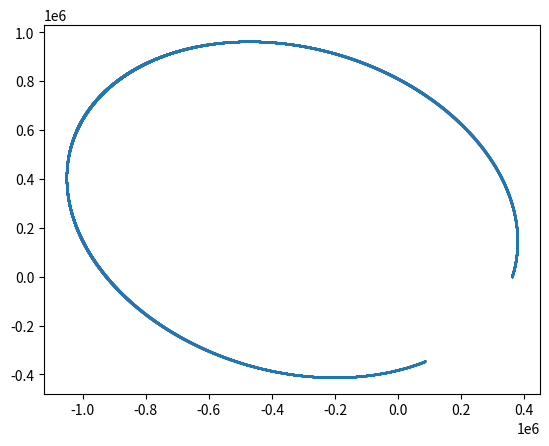
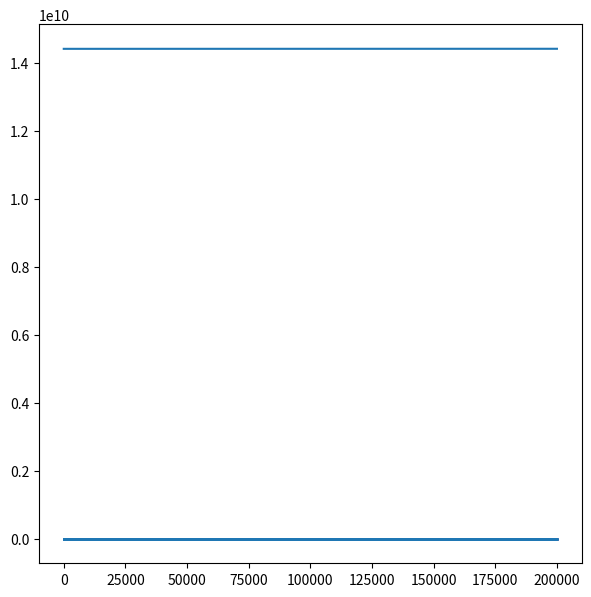

These figures' Python source, in order:
#%%

import numpy as np
import matplotlib.pyplot as plt
import math as m

#%%
#single body motion

class particle():
    def __init__(self, m, r, v, a, f):
        self.r = np.array(r)
        self.v = np.array(v)
        self.a = np.array(a)
        self.m = m
        self.f = f
    
    def set_acc(self, m, r, v, a):
        return(self.f(m, r, v, a))
    
    
    def update(self,dt):
        self.v[0] += self.a[0]*dt/2
        self.v[1] += self.a[1]*dt/2
        self.v[2] += self.a[2]*dt/2
        
        self.r[0] += self.v[0]*dt
        self.r[1] += self.v[1]*dt
        self.r[2] += self.v[2]*dt
        
        self.v[0] += self.a[0]*dt/2
        self.v[1] += self.a[1]*dt/2
        self.v[2] += self.a[2]*dt/2

        self.a = self.set_acc(self.m, self.r, self.v, self.a)
        
    def simulate(self,duration,dt):
        r_arr1 = [self.r[0]]
        
        r_arr2 = [self.r[1]]
        r_arr3 = [self.r[2]]
        v_arr1 = [self.v[0]]
        v_arr2 = [self.v[1]]
        v_arr3 = [self.v[2]]
        t_arr = [0]

        for i in range(1, int(duration/dt)+1):
            self.update(dt)
           # print(self.r[0])
            r_arr1.append(self.r[0])
            r_arr2.append(self.r[1])
            r_arr3.append(self.r[2])
            v_arr1.append(self.v[0])
            v_arr2.append(self.v[1])
            v_arr3.append(self.v[2])
            t_arr.append(i)

        return(r_arr1,r_arr2,r_arr3,v_arr1,v_arr2,v_arr3,t_arr)
#%%

#forces

G = 6.67 * 10**-11
m1 = 10
m2 = 6 * 10**24
mu = G*(m2)


def gravity_earth(m,r,v,a):
    #  print(-(G*m2/np.dot(r,r))*r)
    return -(G*m2/(np.dot(r,r))**1.5)*r

#%%

#Calculations

def orbital_velocity(r, m2):
    return m.sqrt(G*m2/r)

def angular_momentum(r,v):
    return np.cross(r,v)

def eccentricity_vector(r,v,h,mu):
    e = (np.cross(v,h))/mu - np.array(r)/m.sqrt(np.dot(r,r))
    return e

def mag(r):
    return m.sqrt(np.dot(r,r))

def average_of_arrays(arr):
    l = []
    for i in range(len(arr[0])):
        sum = 0
        for j in range(len(arr)):
            sum += arr[j,i]
        l.append(sum/len(arr))
    
    return l

def angle_bw(r1,r2):
    return np.dot(r1,r2)/(mag(r1) * mag(r2))


#%%

#simulate a circular orbit around earth

r = 360*10**3.


p1 = particle(10, [r,0.,0.], [0.3*orbital_velocity(r,6 * 10**24),1.2*orbital_velocity(r,6 * 10**24),0.], [0.,0.,0.], gravity_earth)

r_x,r_y,r_z,v_x,v_y,v_z,t = p1.simulate(200,0.001)
plt.scatter(r_x,r_y, s = 0.01)

#%%
#calculating angular momentum per unit mass


l_h = np.zeros((len(r_x),3))

for i in range(len(r_x)):
    l_h[i] = angular_momentum([r_x[i], r_y[i], r_z[i]],[v_x[i], v_y[i], v_z[i]])

plt.figure(figsize = (7,7))
plt.plot(t,l_h[:,2])

 #variation of angular momentum with time is very small
#smaller the timestep, smaller the variation in the value of h over the motion. Hence it can be used to determine how accurate a simulation is
#have proved that angular momentum stays constant over the motion


#%%
#calculating the eccentricity vector
#It is also found to be approximately constant
l_e =  np.zeros((len(r_x),3))

for i in range(len(r_x)):
    l_e[i] = eccentricity_vector([r_x[i],r_y[i],r_z[i]], [v_x[i],v_y[i],v_z[i]], l_h[i], mu)


plt.scatter(t, l_e[:,1], s = 0.01)


#%%

#finding actual values of h, apse line vector, eccentricity for the motion

h = average_of_arrays(l_h)
apse = average_of_arrays(l_e)
e = mag(apse)
print(h,apse,e)


#%%


#%%




#%%






